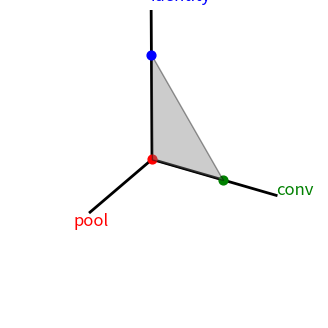

Write the Python code that produced this figure.
import numpy as np
import matplotlib.pyplot as plt
from mpl_toolkits.mplot3d.art3d import Poly3DCollection

fig = plt.figure(figsize=(4,4))
ax = fig.add_subplot(111, projection='3d')

# 1) Отключаем стандартные оси (рамку и сетку)
ax._axis3don = False  # убирает привычный бокс и «штатные» оси

# 2) Определяем разумные пределы по каждой оси,
#    чтобы ноль попал "внутрь" видимой области
ax.set_xlim(-0.2, 1.0)
ax.set_ylim(-0.2, 0.8)
ax.set_zlim(-0.2, 0.6)

# 3) Рисуем 3 оси через (0,0,0)
#    Для наглядности возьмём их длину побольше
#    (в данном случае рисуем от -0.2 до 1.0 по x и т.д.)
ax.plot([0, 0.8], [0, 0], [0, 0], color='black', lw=2)
ax.plot([0, 0], [0, 0.8], [0, 0], color='black', lw=2)
ax.plot([0, 0], [0, 0], [0, 0.8], color='black', lw=2)

# 4) Подпишем оси текстом на концах
ax.text(1, 0, 0, 'pool', color='r', fontsize=12)
ax.text(0, 0.8, 0, 'conv', color='g', fontsize=12)
ax.text(0, 0, 0.8, 'identity', color='b', fontsize=12)

# 5) Теперь добавим ваш «треугольник» (плоскость через 3 точки)
p1 = np.array([0,    0,    15/28])
p2 = np.array([0,    13/28, 0   ])
p3 = np.array([0.001,  0,    0   ])
points = np.vstack((p1, p2, p3))

tri = Poly3DCollection([points], alpha=0.4, facecolor='grey', edgecolor='black')
ax.add_collection3d(tri)

# Также отобразим сами точки для наглядности
ax.scatter(p1[0],p1[1],p1[2],s=40, color='blue')
ax.scatter(p2[0],p2[1],p2[2], s=40, color='green')
ax.scatter(p3[0],p3[1],p3[2], s=40, color='red')

ax.set_box_aspect((1,1,1))
ax.view_init(elev=30, azim=30)
plt.show()
